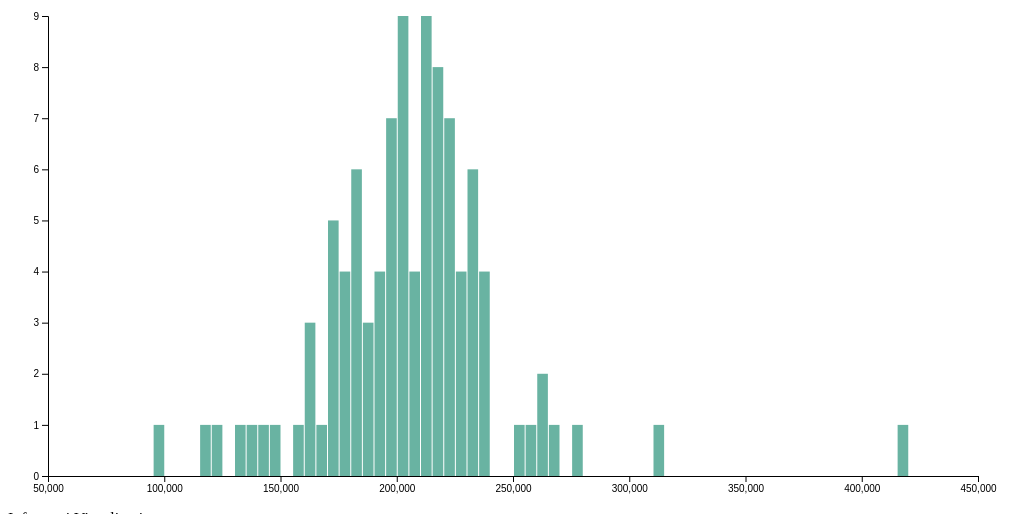
D3 v4 page, settled after 480 driven frames (8 s of simulated time); the page loaded 1 data file(s).



// set the dimensions and margins of the graph
var margin = {top: 10, right: 30, bottom: 30, left: 40},
    width = 1000 - margin.left - margin.right,
    height = 500 - margin.top - margin.bottom;

// append the svg object to the body of the page
var svg = d3.select("#my_dataviz")
  .append("svg")
    .attr("width", width + margin.left + margin.right)
    .attr("height", height + margin.top + margin.bottom)
  .append("g")
    .attr("transform",
          "translate(" + margin.left + "," + margin.top + ")");

// get the data
d3.csv("durasidoank.csv", function(data) {

  // X axis: scale and draw:
  var x = d3.scaleLinear()
      .domain([50000, 450000])     // can use this instead of 1000 to have the max of data: d3.max(data, function(d) { return +d.price })
      .range([0, width]);
  svg.append("g")
      .attr("transform", "translate(0," + height + ")")
      .call(d3.axisBottom(x));

  // set the parameters for the histogram
  var histogram = d3.histogram()
      .value(function(d) { return d.duration_ms; })   // I need to give the vector of value
      .domain(x.domain())  // then the domain of the graphic
      .thresholds(x.ticks(70)); // then the numbers of bins

  // And apply this function to data to get the bins
  var bins = histogram(data);

  // Y axis: scale and draw:
  var y = d3.scaleLinear()
      .range([height, 0]);
      y.domain([0, d3.max(bins, function(d) { return d.length; })]);   // d3.hist has to be called before the Y axis obviously
  svg.append("g")
      .call(d3.axisLeft(y));

  // append the bar rectangles to the svg element
  svg.selectAll("rect")
      .data(bins)
      .enter()
      .append("rect")
        .attr("x", 1)
        .attr("transform", function(d) { return "translate(" + x(d.x0) + "," + y(d.length) + ")"; })
        .attr("width", function(d) { return x(d.x1) - x(d.x0) -1 ; })
        .attr("height", function(d) { return height - y(d.length); })
        .style("fill", "#69b3a2")

});


### data: durasidoank.csv
duration_ms
198973
166606
218147
221440
217925
231267
253390
214847
217947
202621
217307
239836
210747
235545
184732
232187
205920
173628
135090
181263
210773
417920
131064
203418
209320
233713
201707
164205
119133
263400
232959
222653
223347
156600
173720
173800
226973
197993
121887
184560
221013
200480
312820
187147
221653
215760
217289
207905
212120
228373
172800
214290
201000
216632
204347
179405
194408
163216
182707
188560
... 40 more rows